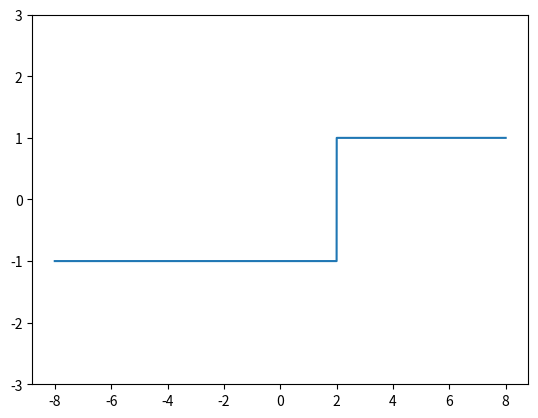

Here is the Python script that generated this plot: (Note: this script raises an exception after producing the figure.)
__author__ = 'mpasek'

import matplotlib.pyplot as plt
import math


def threshold_func(x):
    if x <= 2:
        return -1
    return 1


def piecewise_linear(x):
    if x <= -1:
        return -1
    if x >= 1:
        return 1
    return x


def atan(x):
    return math.atan(x) / math.pi * 2


def simple_plot(args, arr, filename):
        plt.figure()
        plt.plot(args, arr)
        plt.ylim(-3,3)
        plt.savefig('../images/{}.jpg'.format(filename))
        plt.close()


if __name__ == '__main__':
    args = [idx / 1000. for idx in range(-8000,8000)]

    arr = [threshold_func(el) for el in args]
    simple_plot(args, arr, 'act_func_threshold')

    arr = [piecewise_linear(el) for el in args]
    simple_plot(args, arr, 'act_func_piecewise_lin')

    arr = [atan(el) for el in args]
    simple_plot(args, arr, 'act_func_atan')